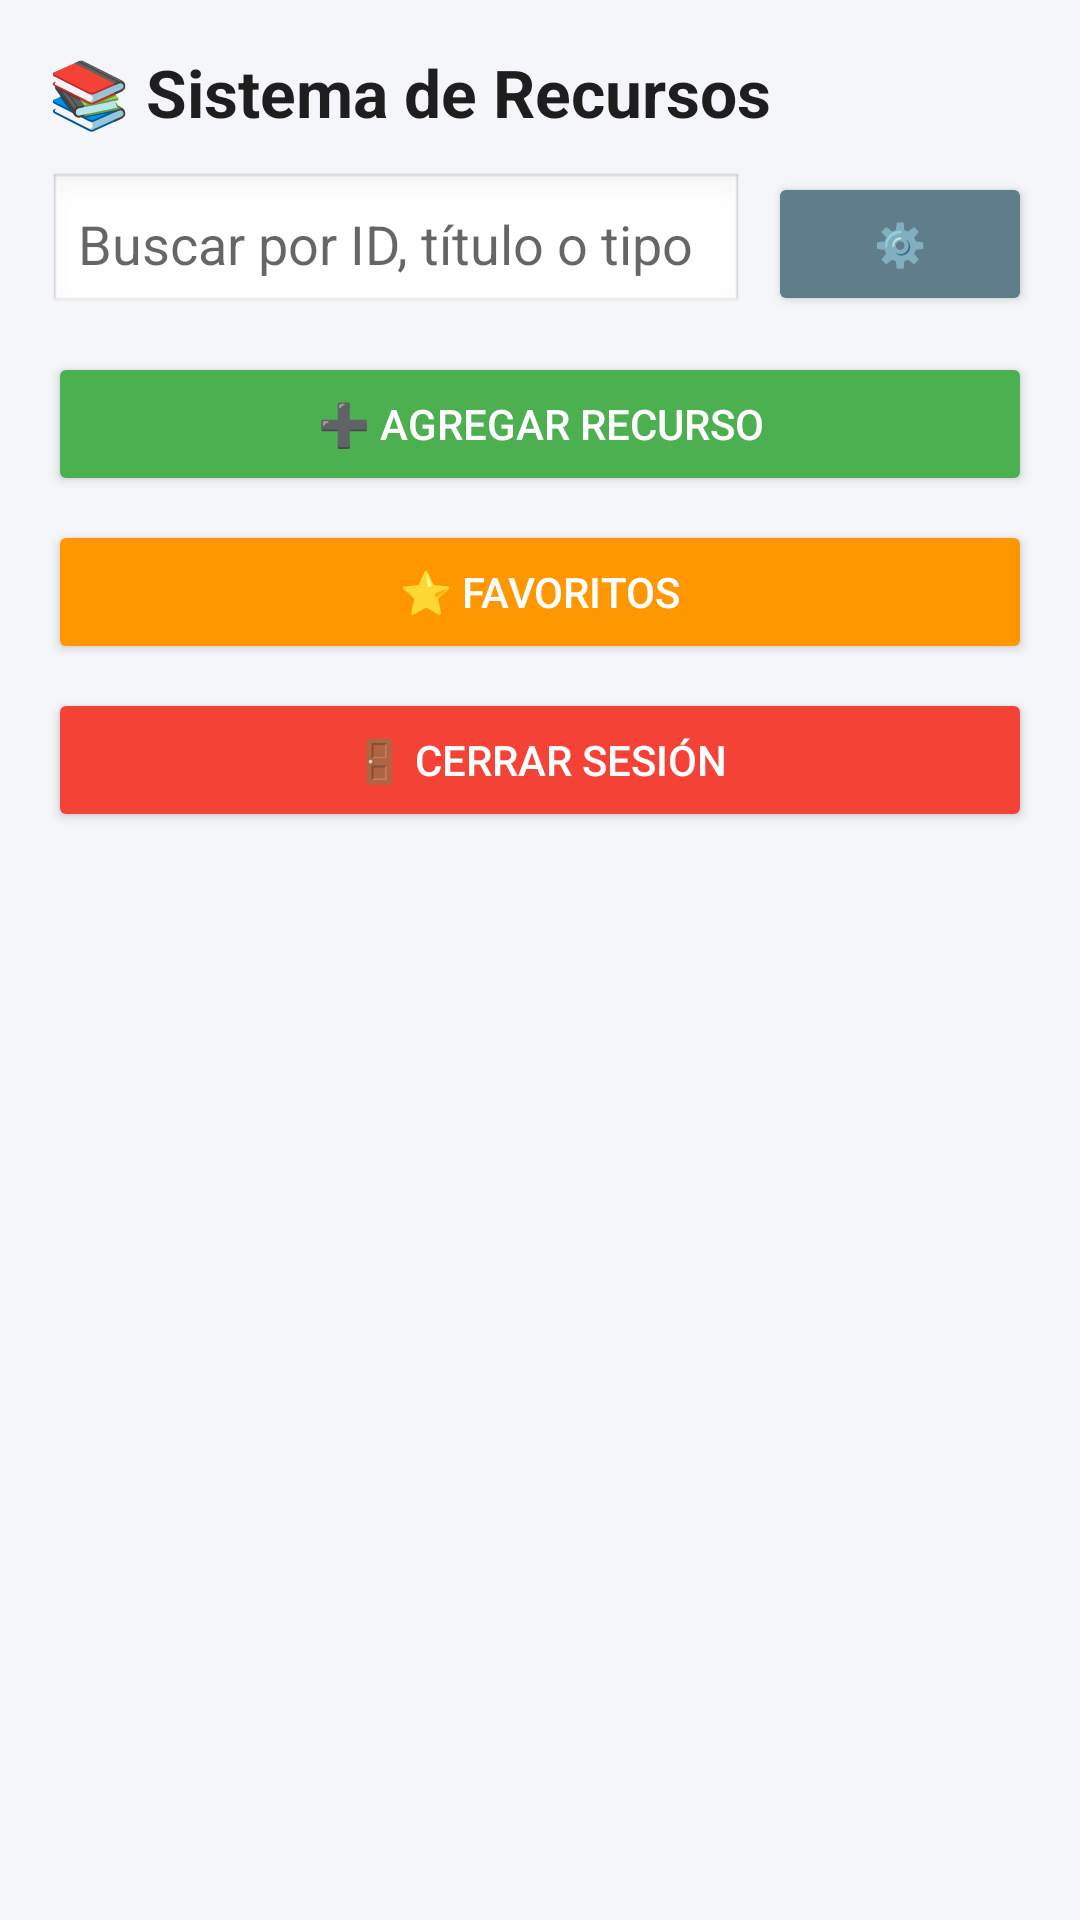

The Android layout XML behind this screen, and the referenced resources:
<!-- AndroidManifest.xml: application theme Theme.SistemaGestionRecursos -->
<!-- res/layout/activity_main.xml -->
<?xml version="1.0" encoding="utf-8"?>
<LinearLayout
    xmlns:android="http://schemas.android.com/apk/res/android"
    android:layout_width="match_parent"
    android:layout_height="match_parent"
    android:orientation="vertical"
    android:background="#F4F6F9"
    android:padding="16dp">

    <TextView
        android:layout_width="match_parent"
        android:layout_height="wrap_content"
        android:text="📚 Sistema de Recursos"
        android:textSize="22sp"
        android:textStyle="bold"
        android:textColor="#1E1E1E"
        android:layout_marginBottom="12dp"/>

    <LinearLayout
        android:layout_width="match_parent"
        android:layout_height="wrap_content"
        android:orientation="horizontal">

        <EditText
            android:id="@+id/edtBuscar"
            android:layout_width="0dp"
            android:layout_height="wrap_content"
            android:layout_weight="1"
            android:hint="Buscar por ID, título o tipo"
            android:padding="10dp"
            android:background="@android:drawable/edit_text"/>

        <Button
            android:id="@+id/btnFiltro"
            android:layout_width="wrap_content"
            android:layout_height="match_parent"
            android:text="⚙️"
            android:layout_marginStart="8dp"
            android:backgroundTint="#607D8B"
            android:textColor="#FFFFFF"/>
    </LinearLayout>

    <LinearLayout
        android:layout_width="match_parent"
        android:layout_height="wrap_content"
        android:orientation="vertical"
        android:layout_marginTop="12dp">

        <Button
            android:id="@+id/btnAgregar"
            android:layout_width="match_parent"
            android:layout_height="wrap_content"
            android:text="➕ Agregar recurso"
            android:backgroundTint="#4CAF50"
            android:textColor="#FFFFFF"/>

        <Button
            android:id="@+id/btnFavoritos"
            android:layout_width="match_parent"
            android:layout_height="wrap_content"
            android:text="⭐ Favoritos"
            android:layout_marginTop="8dp"
            android:backgroundTint="#FF9800"
            android:textColor="#FFFFFF"/>

        <Button
            android:id="@+id/btnCerrarSesion"
            android:layout_width="match_parent"
            android:layout_height="wrap_content"
            android:text="🚪 Cerrar sesión"
            android:layout_marginTop="8dp"
            android:backgroundTint="#F44336"
            android:textColor="#FFFFFF"/>
    </LinearLayout>

    <androidx.recyclerview.widget.RecyclerView
        android:id="@+id/recyclerRecursos"
        android:layout_width="match_parent"
        android:layout_height="0dp"
        android:layout_weight="1"
        android:layout_marginTop="12dp"/>
</LinearLayout>
<!-- resources referenced by this layout -->
<resources>
  <style name="Theme.SistemaGestionRecursos" parent="android:Theme.Material.Light.NoActionBar" />
</resources>
